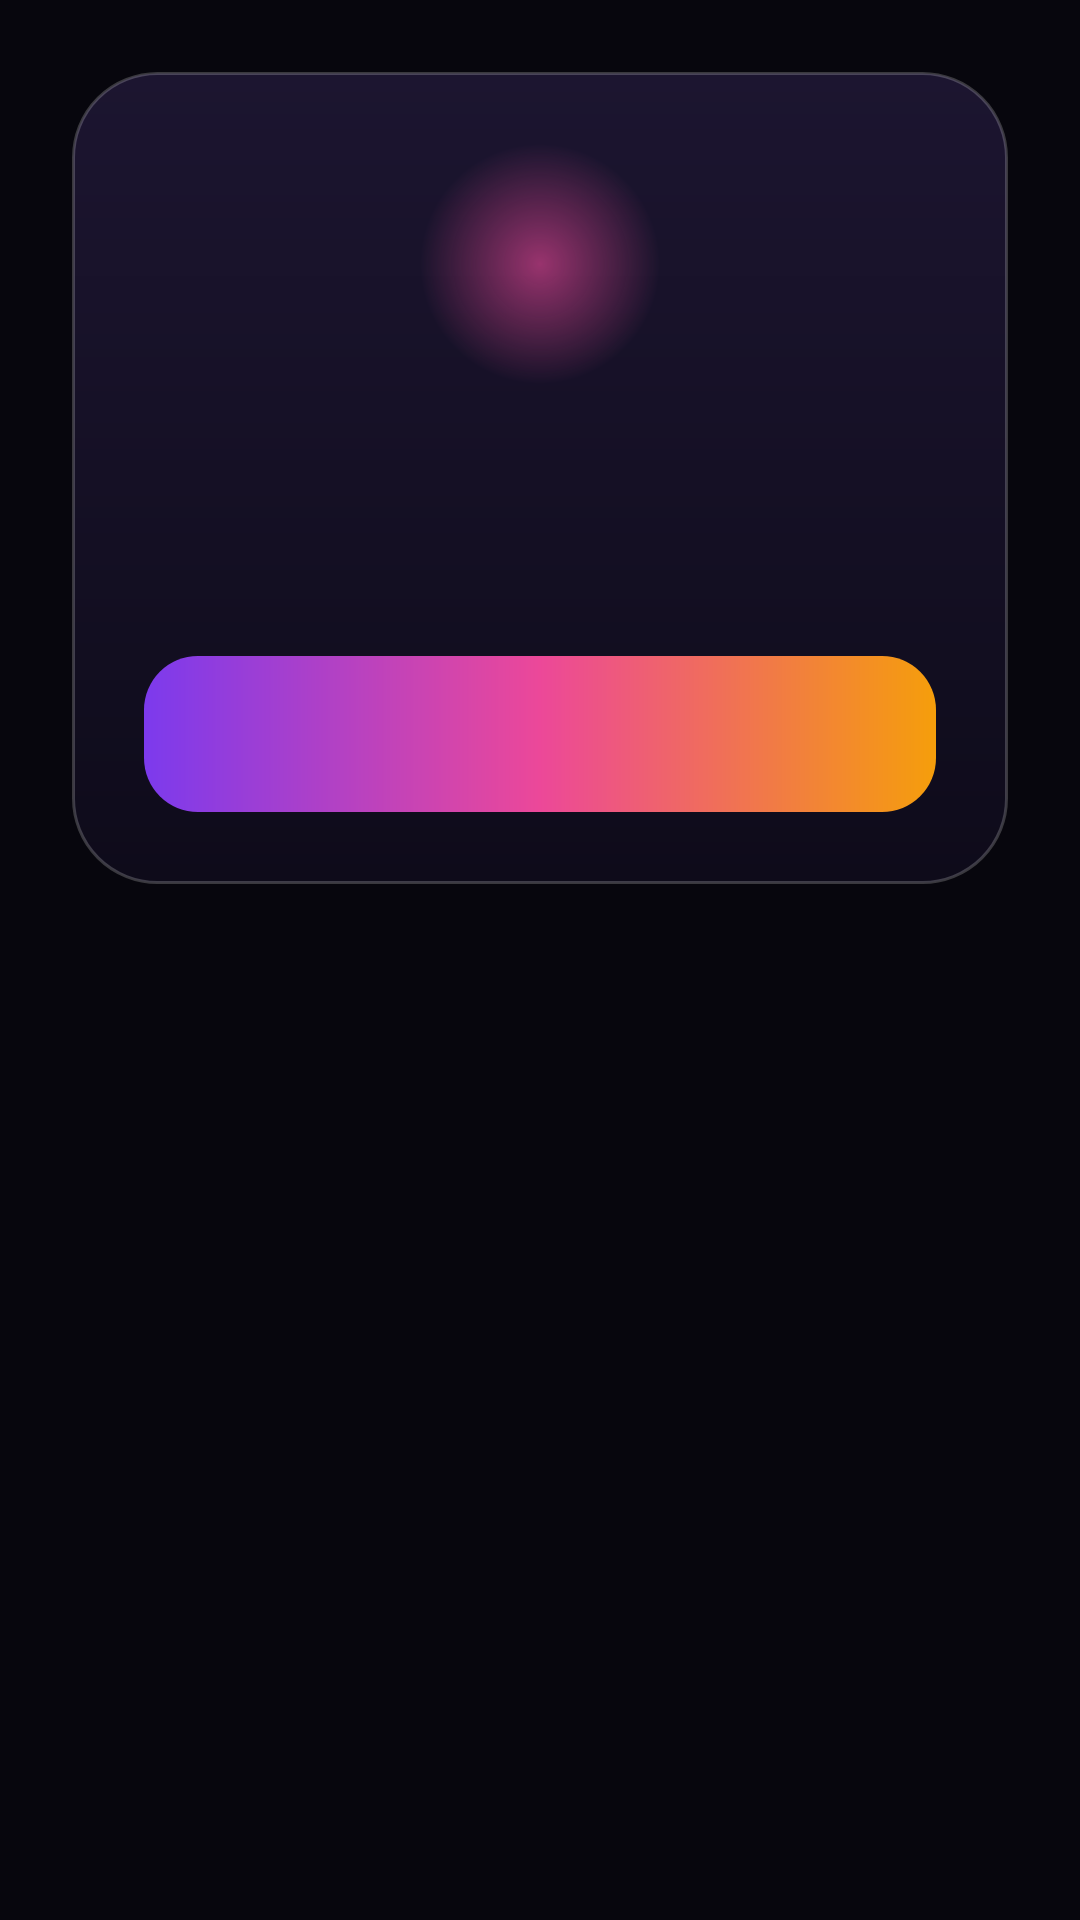

Android layout source for this screen:
<!-- AndroidManifest.xml: application theme Theme.VideoDownloader -->
<!-- res/layout/dialog_premium.xml -->
<?xml version="1.0" encoding="utf-8"?>
<FrameLayout xmlns:android="http://schemas.android.com/apk/res/android"
    android:layout_width="match_parent"
    android:layout_height="wrap_content"
    android:padding="24dp">

<LinearLayout
    android:id="@+id/dialogCard"
    android:layout_width="match_parent"
    android:layout_height="wrap_content"
    android:background="@drawable/bg_dialog"
    android:gravity="center_horizontal"
    android:orientation="vertical"
    android:padding="24dp">

    <FrameLayout
        android:layout_width="80dp"
        android:layout_height="80dp">

        <View
            android:layout_width="match_parent"
            android:layout_height="match_parent"
            android:background="@drawable/bg_glow" />

        <TextView
            android:id="@+id/dEmoji"
            android:layout_width="wrap_content"
            android:layout_height="wrap_content"
            android:layout_gravity="center"
            android:textSize="44sp" />
    </FrameLayout>

    <TextView
        android:id="@+id/dTitle"
        android:layout_width="wrap_content"
        android:layout_height="wrap_content"
        android:layout_marginTop="10dp"
        android:fontFamily="sans-serif-black"
        android:gravity="center"
        android:textColor="@color/text"
        android:textSize="21sp" />

    <ScrollView
        android:id="@+id/dScroll"
        android:layout_width="match_parent"
        android:layout_height="wrap_content"
        android:layout_marginTop="10dp">

        <TextView
            android:id="@+id/dBody"
            android:layout_width="match_parent"
            android:layout_height="wrap_content"
            android:autoLink="web"
            android:gravity="center"
            android:lineSpacingExtra="3dp"
            android:textColor="@color/muted"
            android:textColorLink="@color/pink"
            android:textIsSelectable="true"
            android:textSize="15sp" />
    </ScrollView>

    <TextView
        android:id="@+id/dPrimary"
        style="@style/GradientBtn"
        android:layout_marginTop="22dp" />

    <TextView
        android:id="@+id/dSecondary"
        style="@style/GlassBtn"
        android:layout_marginTop="10dp"
        android:visibility="gone" />
</LinearLayout>
</FrameLayout>
<!-- resources referenced by this layout -->
<resources>
  <color name="muted">#A09CB5</color>
  <color name="pink">#EC4899</color>
  <color name="text">#F5F3FF</color>
  <!-- drawable bg_dialog (drawable) -->
  <shape xmlns:android="http://schemas.android.com/apk/res/android">
      <gradient android:angle="270" android:startColor="#1C1530" android:endColor="#0E0B1A" />
      <stroke android:width="1dp" android:color="#33FFFFFF" />
      <corners android:radius="28dp" />
  </shape>
  <!-- drawable bg_glow (drawable) -->
  <shape xmlns:android="http://schemas.android.com/apk/res/android" android:shape="oval">
      <gradient android:type="radial" android:gradientRadius="50%"
          android:startColor="#99EC4899" android:endColor="#00000000" />
  </shape>
  <style name="GlassBtn" parent="GradientBtn">
          <item name="android:background">@drawable/bg_btn_glass</item>
          <item name="android:textColor">@color/text</item>
      </style>
  <style name="GradientBtn">
          <item name="android:layout_width">match_parent</item>
          <item name="android:layout_height">52dp</item>
          <item name="android:layout_marginTop">14dp</item>
          <item name="android:background">@drawable/bg_btn_gradient</item>
          <item name="android:gravity">center</item>
          <item name="android:textColor">#FFFFFF</item>
          <item name="android:textSize">15sp</item>
          <item name="android:textStyle">bold</item>
          <item name="android:clickable">true</item>
          <item name="android:focusable">true</item>
      </style>
  <style name="Theme.VideoDownloader" parent="Theme.Material3.Dark.NoActionBar">
          <item name="colorPrimary">@color/violet</item>
          <item name="colorOnPrimary">#FFFFFF</item>
          <item name="colorSecondary">@color/pink</item>
          <item name="android:colorBackground">@color/bg</item>
          <item name="android:windowBackground">@color/bg</item>
          <item name="android:statusBarColor">@android:color/transparent</item>
          <item name="android:navigationBarColor">@color/bg</item>
          <item name="android:windowLightStatusBar">false</item>
      </style>
  <!-- drawable bg_btn_glass (drawable) -->
  <ripple xmlns:android="http://schemas.android.com/apk/res/android" android:color="#30FFFFFF">
      <item>
          <shape>
              <solid android:color="#14FFFFFF" />
              <stroke android:width="1dp" android:color="#2AFFFFFF" />
              <corners android:radius="18dp" />
          </shape>
      </item>
  </ripple>
  <!-- drawable bg_btn_gradient (drawable) -->
  <ripple xmlns:android="http://schemas.android.com/apk/res/android" android:color="#40FFFFFF">
      <item>
          <shape>
              <gradient android:angle="0" android:startColor="@color/violet"
                  android:centerColor="@color/pink" android:endColor="@color/amber" />
              <corners android:radius="18dp" />
          </shape>
      </item>
  </ripple>
  <color name="violet">#7C3AED</color>
  <color name="bg">#07060D</color>
  <color name="amber">#F59E0B</color>
</resources>
